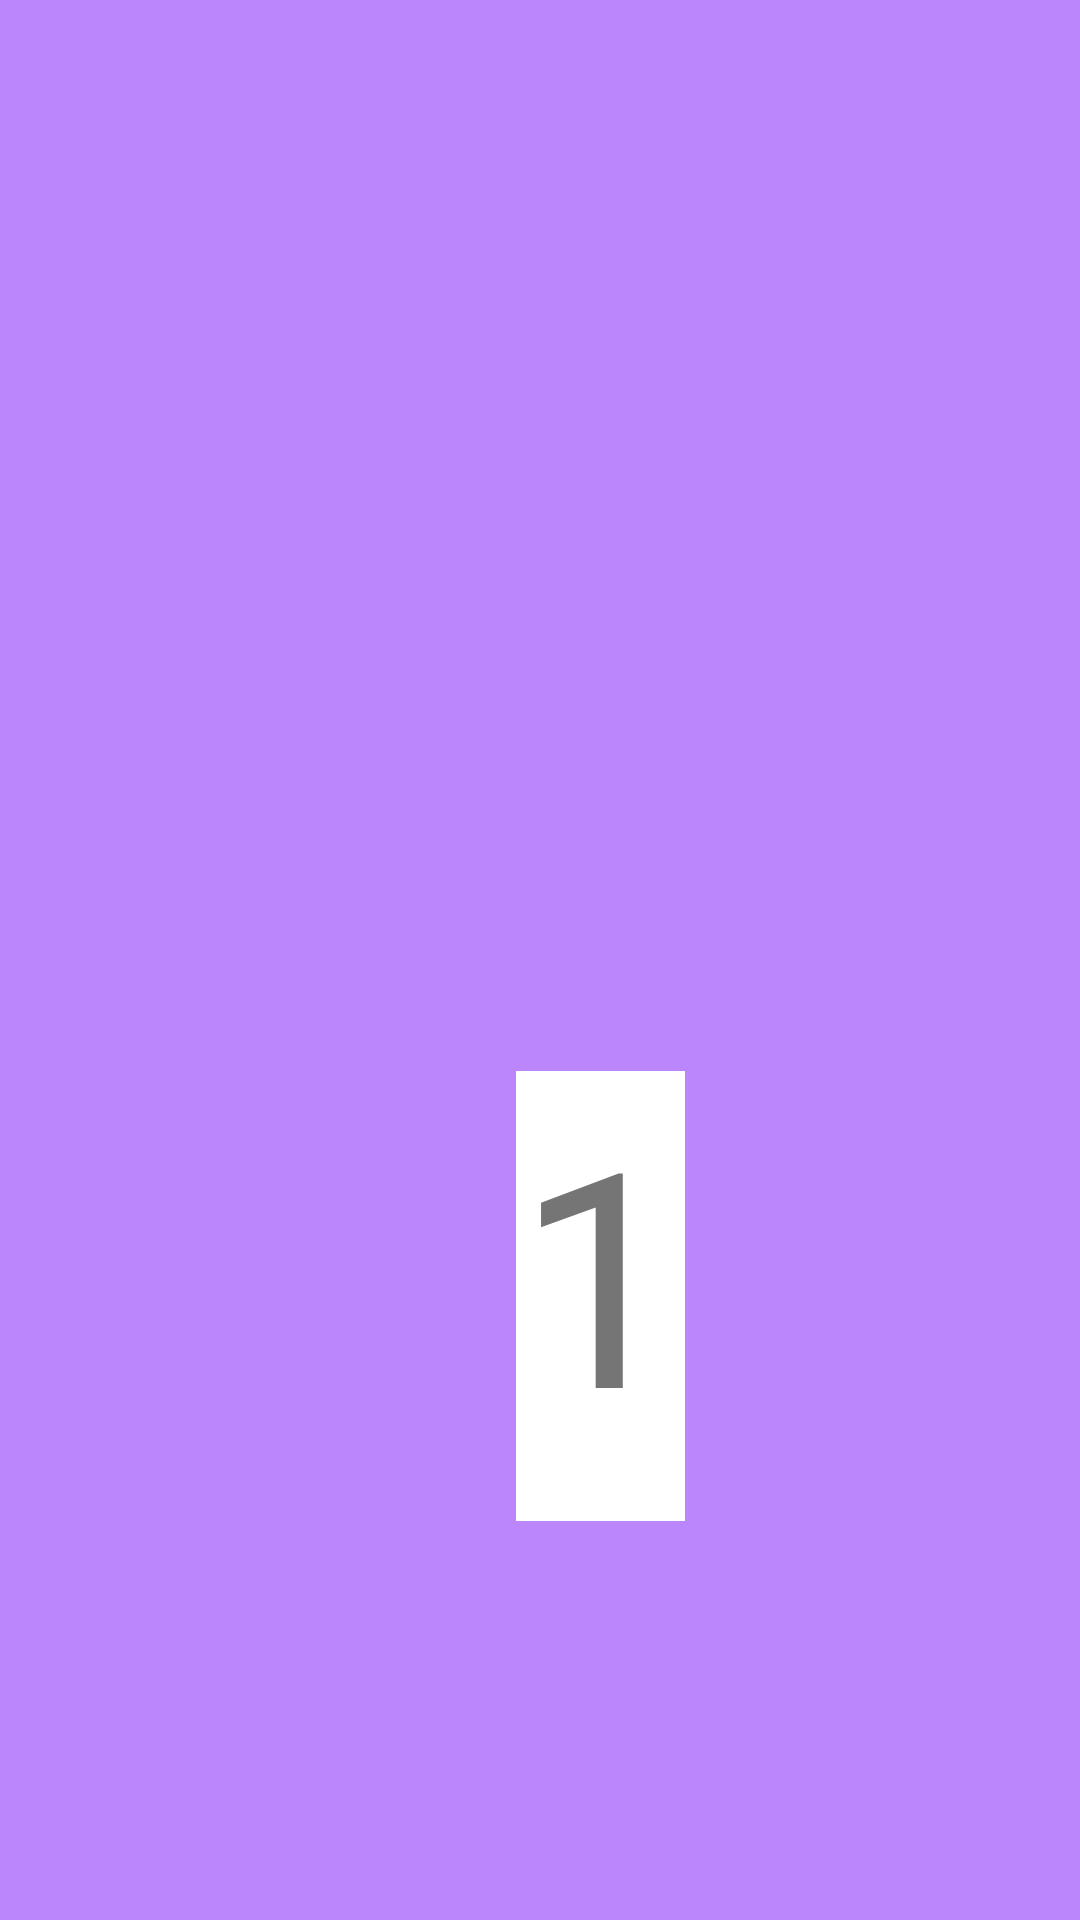

Here is an Android app screen rendered from its layout file. Give the layout XML and the strings, colors and styles it references.
<!-- AndroidManifest.xml: application theme Theme.AppFragment6A -->
<!-- res/layout/fragment_first.xml -->
<?xml version="1.0" encoding="utf-8"?>
<FrameLayout xmlns:android="http://schemas.android.com/apk/res/android"
    xmlns:app="http://schemas.android.com/apk/res-auto"
    xmlns:tools="http://schemas.android.com/tools"
    android:id="@+id/first"
    android:layout_width="match_parent"
    android:layout_height="match_parent"
    android:background="@color/purple_200"
    tools:context=".FirstFragment">

    
    <TextView
        android:id="@+id/textview"
        android:layout_width="wrap_content"
        android:layout_height="150dp"
        android:layout_marginStart="172dp"
        android:layout_marginLeft="172dp"
        android:layout_marginTop="357dp"
        android:layout_marginRight="180dp"
        android:layout_marginBottom="355dp"
        android:background="@color/white"
        android:text="1"

        android:textSize="100dp" />


</FrameLayout>
<!-- resources referenced by this layout -->
<resources>
  <style name="Theme.AppFragment6A" parent="Theme.MaterialComponents.DayNight.DarkActionBar">
          
          <item name="colorPrimary">@color/purple_500</item>
          <item name="colorPrimaryVariant">@color/purple_700</item>
          <item name="colorOnPrimary">@color/white</item>
          
          <item name="colorSecondary">@color/teal_200</item>
          <item name="colorSecondaryVariant">@color/teal_700</item>
          <item name="colorOnSecondary">@color/black</item>
          
          <item name="android:statusBarColor" tools:targetApi="l">?attr/colorPrimaryVariant</item>
          
      </style>
  <!-- not gathered from this repository: default colours our renderer supplied (Android Studio template values) -->
  <color name="purple_200">#FFBB86FC</color>
  <color name="purple_500">#FF6200EE</color>
  <color name="purple_700">#FF3700B3</color>
  <color name="teal_200">#FF03DAC5</color>
  <color name="teal_700">#FF018786</color>
  <color name="black">#FF000000</color>
  <color name="white">#FFFFFFFF</color>
</resources>
